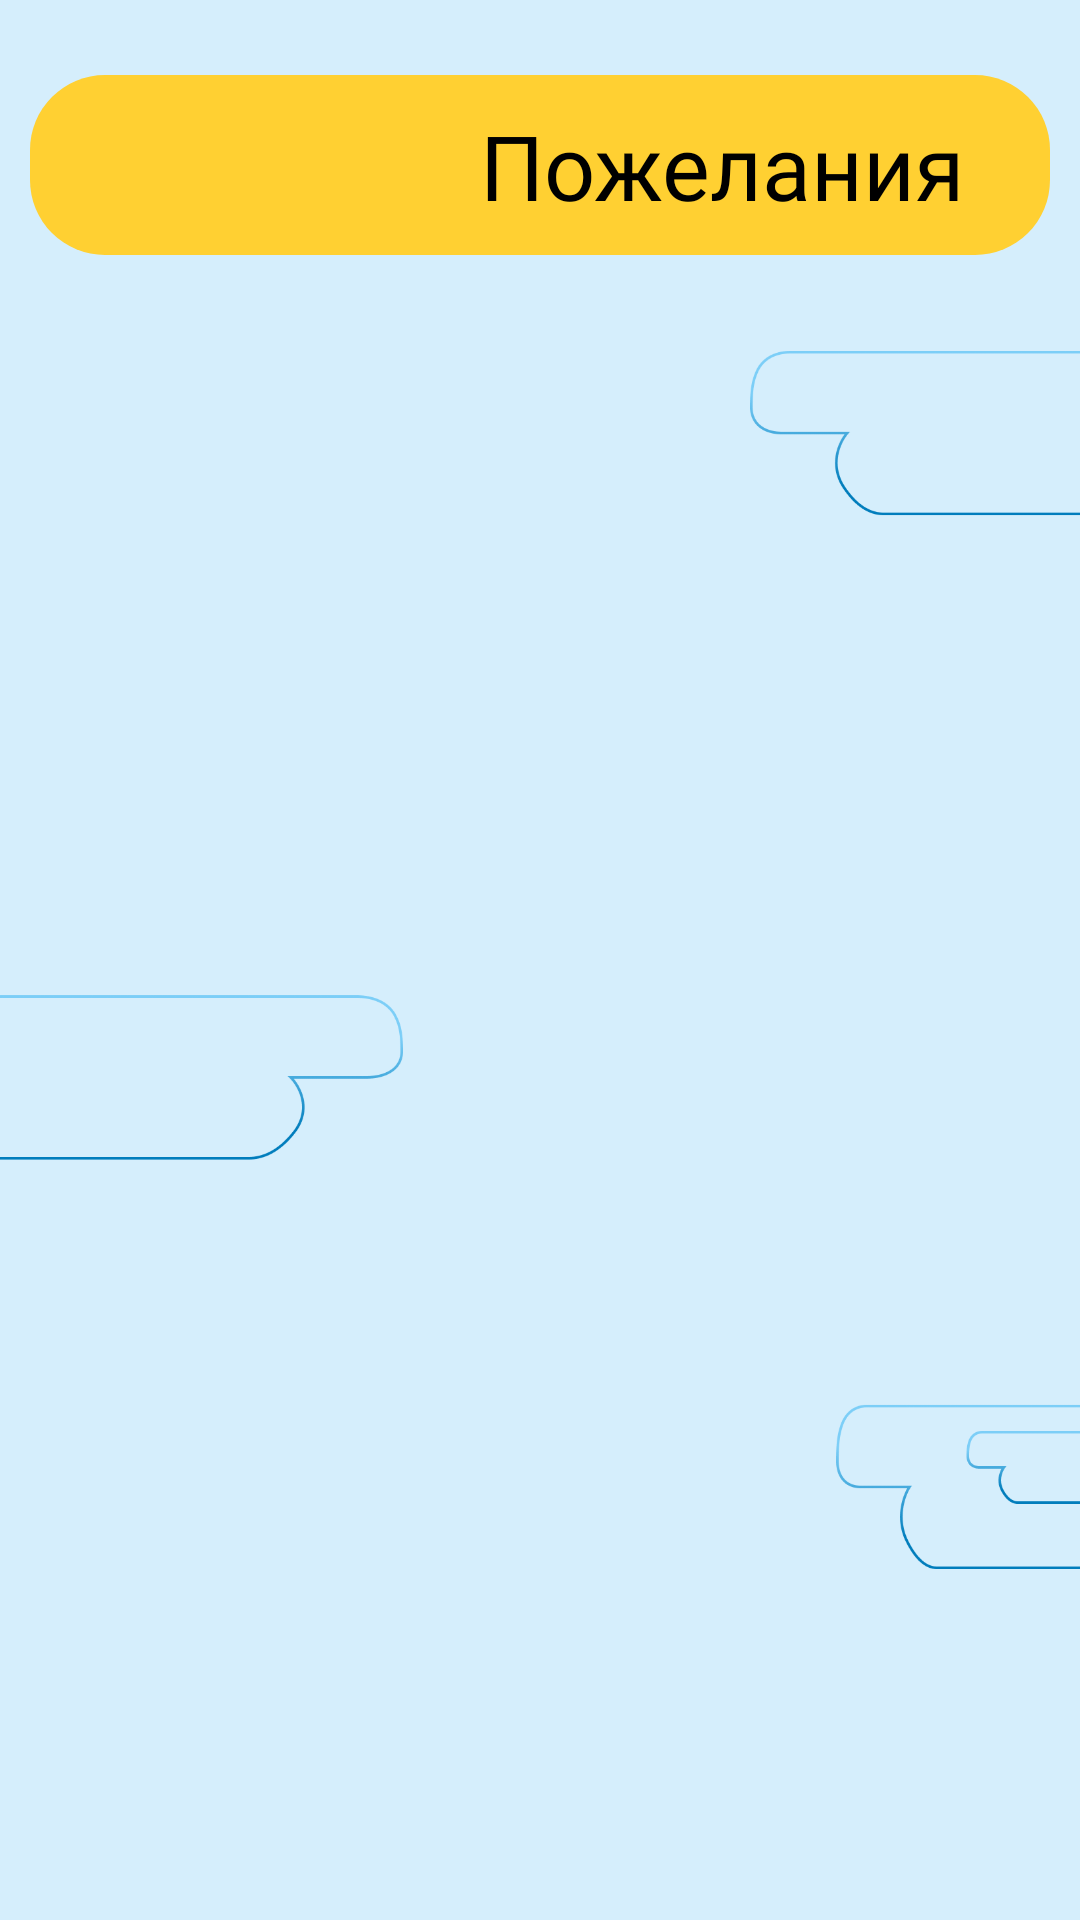

This screen was rendered from an Android layout file. Write that file and the resources it references.
<!-- AndroidManifest.xml: application theme Theme.YOURPLACE -->
<!-- res/layout/fragment_category.xml -->
<?xml version="1.0" encoding="utf-8"?>
<RelativeLayout xmlns:android="http://schemas.android.com/apk/res/android"
    xmlns:app="http://schemas.android.com/apk/res-auto"
    xmlns:tools="http://schemas.android.com/tools"
    android:layout_width="match_parent"
    android:layout_height="match_parent"
    android:background="@drawable/fone_categorii"
    >

    


    <FrameLayout
        android:id="@+id/back_fone"
        android:layout_width="380dp"
        android:layout_height="60dp"
        android:layout_alignParentStart="true"
        android:layout_alignParentEnd="true"
        android:layout_gravity="center"
        android:layout_marginStart="10dp"
        android:layout_marginTop="25dp"
        android:layout_marginEnd="10dp"
        android:background="@drawable/button_radius">

        <TextView
            android:layout_width="200dp"
            android:layout_height="wrap_content"
            android:layout_gravity="end"
            android:fontFamily="@font/kyiv_type_sans_regular"
            android:padding="10dp"
            android:text="@string/want"
            android:textColor="@color/black"
            android:textSize="30sp" />

        <ImageButton
            android:id="@+id/back"
            android:layout_width="40dp"
            android:layout_height="40dp"
            android:layout_marginStart="10dp"
            android:layout_marginTop="10dp"
            android:backgroundTint="#000FFFFF"
            android:contentDescription="@string/back"
            android:foreground="@drawable/baseline_arrow_back_ios_new_24"
            tools:ignore="TouchTargetSizeCheck" />

    </FrameLayout>


    <androidx.recyclerview.widget.RecyclerView
        android:id="@+id/scroll_category"
        android:layout_width="match_parent"
        android:layout_height="match_parent"
        android:layout_marginTop="120dp"
        android:scrollbars="none"
        tools:listitem="@layout/form_category"
        android:paddingStart="30dp"
        app:layoutManager="androidx.recyclerview.widget.GridLayoutManager"
        app:spanCount="2">
    </androidx.recyclerview.widget.RecyclerView>

</RelativeLayout>
<!-- res/layout/form_category.xml (included above) -->
<?xml version="1.0" encoding="utf-8"?>
<RelativeLayout xmlns:android="http://schemas.android.com/apk/res/android"
    xmlns:app="http://schemas.android.com/apk/res-auto"
    xmlns:tools="http://schemas.android.com/tools"
    android:layout_width="160dp"
    android:layout_height="200dp"
    >

    <ImageButton
        android:id="@+id/img_button"
        android:layout_width="match_parent"
        android:layout_height="match_parent"
        android:background="@drawable/button_radius"
        android:layout_marginTop="20dp"/>

    <TextView
        android:id="@+id/category_first"
        android:layout_width="match_parent"
        android:layout_height="50dp"
        android:layout_alignParentBottom="true"
        android:layout_gravity="bottom"
        android:layout_marginBottom="10dp"
        android:gravity="center"
        android:text="test1"
        android:textSize="10pt"
        android:fontFamily="@font/kyiv_type_sans_regular"
        android:textColor="@color/black"/>

    <ImageView
        android:id="@+id/imageViewCategory"
        android:layout_width="100dp"
        android:layout_height="120dp"
        android:layout_alignParentStart="true"
        android:layout_marginStart="30dp"
        android:layout_marginTop="25dp"
        tools:srcCompat="@tools:sample/avatars"
        android:gravity="center"
        android:padding="5dp"/>


</RelativeLayout>
<!-- resources referenced by this layout -->
<resources>
  <!-- drawable button_radius (drawable) -->
  <?xml version="1.0" encoding="utf-8"?>
  <shape xmlns:android="http://schemas.android.com/apk/res/android"
      android:shape="rectangle">
      <solid
          android:width="1dp"
          android:color="#FFD032" />
      <corners android:radius="25dp" />
  </shape>
  <!-- drawable fone_categorii: png bitmap (drawable, 43933 bytes) -->
  <string name="back">Enter How Much Cookies You Want</string>
  <string name="want">Пожелания</string>
  <style name="Theme.YOURPLACE" parent="Theme.MaterialComponents.DayNight.NoActionBar">
          
          <item name="colorPrimary">@color/purple_500</item>
          <item name="colorPrimaryVariant">@color/purple_700</item>
          <item name="colorOnPrimary">@color/white</item>
          
          <item name="colorSecondary">@color/teal_200</item>
          <item name="colorSecondaryVariant">@color/teal_700</item>
          <item name="colorOnSecondary">@color/black</item>
          
          <item name="android:statusBarColor">#D5EEFC</item>
          
      </style>
  <!-- not gathered from this repository: default colours our renderer supplied (Android Studio template values) -->
  <color name="purple_500">#FF6200EE</color>
  <color name="purple_700">#FF3700B3</color>
  <color name="teal_200">#FF03DAC5</color>
  <color name="teal_700">#FF018786</color>
  <color name="black">#FF000000</color>
  <color name="white">#FFFFFFFF</color>
</resources>
